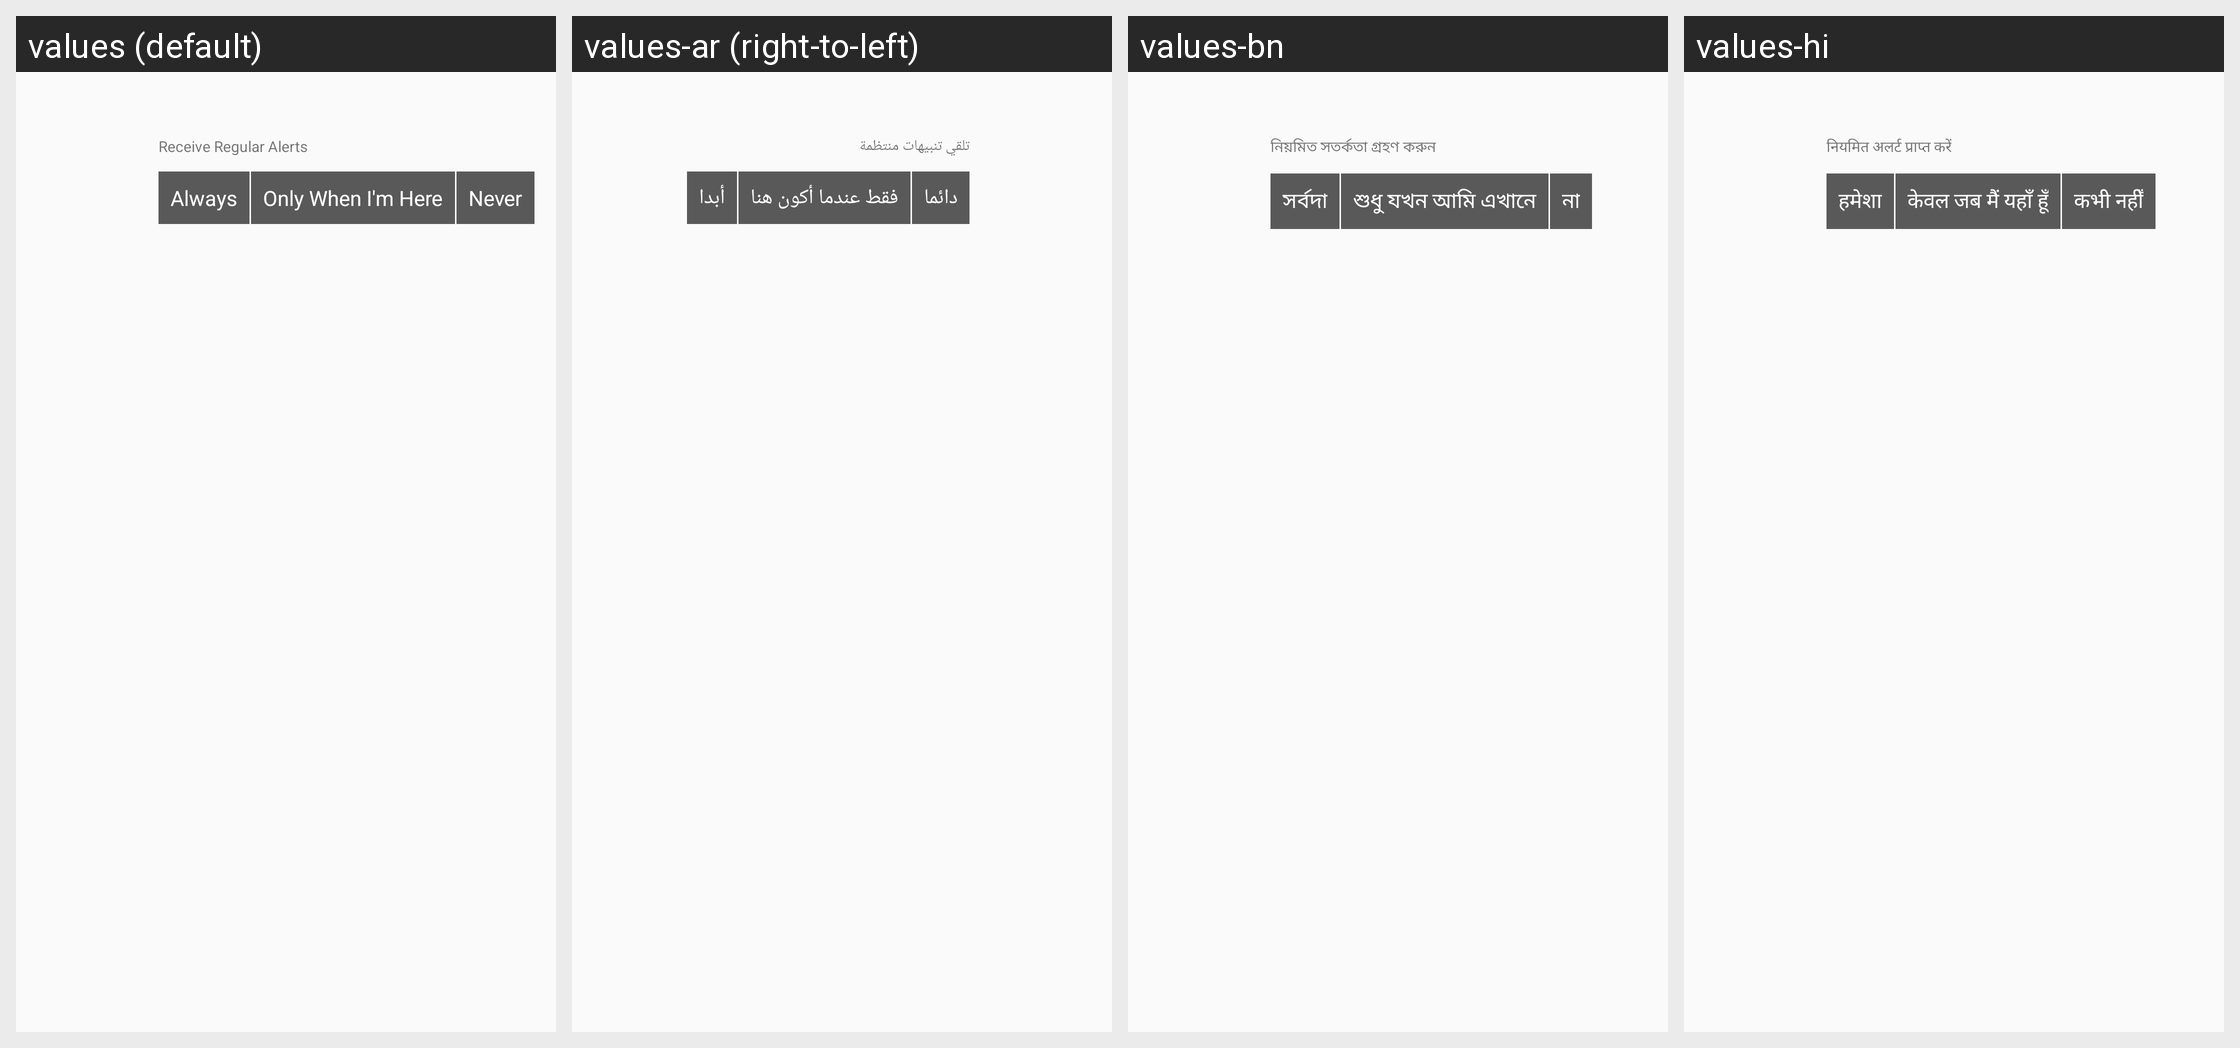

Locale-by-locale string values for the Android screen shown in this grid:
Android screen res/layout/notification_settings_list_item.xml rendered under 4 locales, left to right: values (default), values-ar (right-to-left), values-bn, values-hi. Device: Nexus 5 (rendered at 1080×1920; each locale shown at half size, 540×960, under a caption strip naming it); theme AppTheme.
Other locales in the repository, not shown: values-am, values-de, values-el, values-es, values-fr, values-he, values-hy, values-it, values-iw, values-ja, values-ko, values-nl, values-pl, values-pt, values-ru, values-sl, values-sv, values-tr, values-zh-rCN, values-zh-rTW.
Strings drawn on this screen, with the default value and each locale's value (text and hints the layout hard-codes, and strings that could not be matched under every locale, appear in the picture but are not listed):

receive_regular_alerts
  values: Receive Regular Alerts
  values-ar: تلقي تنبيهات منتظمة
  values-bn: নিয়মিত সতর্কতা গ্রহণ করুন
  values-hi: नियमित अलर्ट प्राप्त करें

always
  values: Always
  values-ar: دائما
  values-bn: সর্বদা
  values-hi: हमेशा

only_when_im_here
  values: Only When I'm Here
  values-ar: فقط عندما أكون هنا
  values-bn: শুধু যখন আমি এখানে
  values-hi: केवल जब मैं यहाँ हूँ

never
  values: Never
  values-ar: أبدا
  values-bn: না
  values-hi: कभी नहीँ
